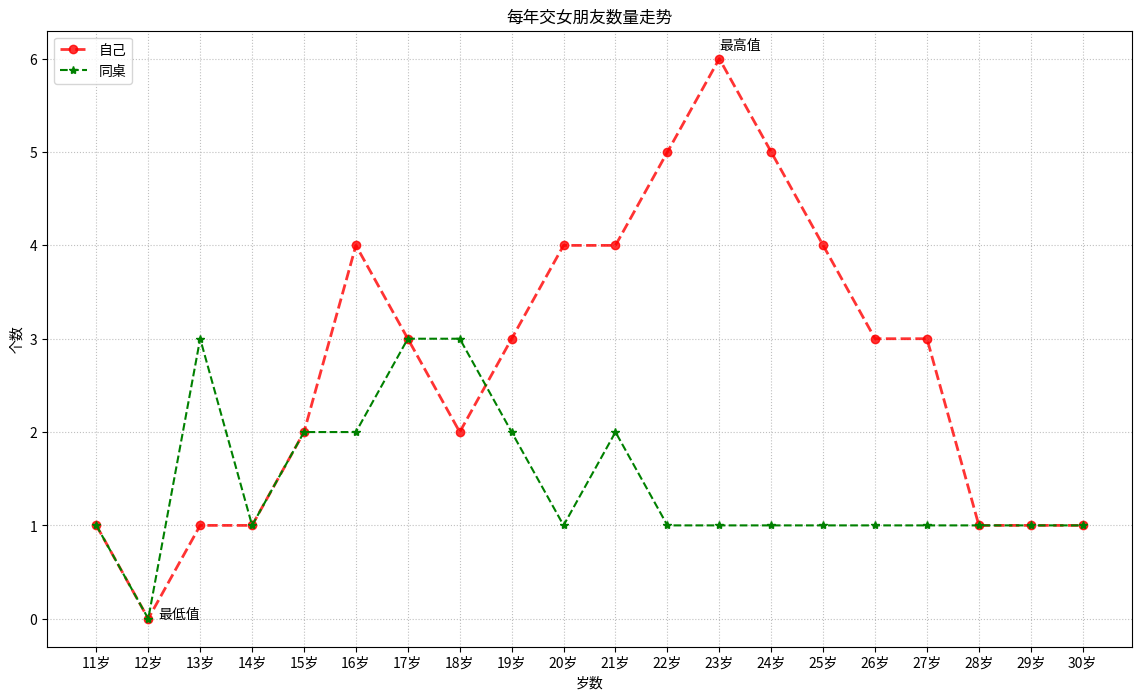

Here is the Python script that generated this plot:
from matplotlib import pyplot as plt

# ctl + . 折叠代码
# alt+shift+l 自动格式化代码

figure = plt.figure(figsize=(14, 8), dpi=80)
# 绘图数据
x = range(11, 31)
y = [1, 0, 1, 1, 2, 4, 3, 2, 3, 4, 4, 5, 6, 5, 4, 3, 3, 1, 1, 1]
z = [1, 0, 3, 1, 2, 2, 3, 3, 2, 1, 2, 1, 1, 1, 1, 1, 1, 1, 1, 1]
_xticks = [str(i) + "岁" for i in x]
plt.xticks(x, _xticks)
plt.yticks(range(0, 10))
# 绘制网格, alpha参数控制透明度
plt.grid(alpha=0.8, linestyle=":")
# 设置轴刻度和表格信息
plt.title("每年交女朋友数量走势")
plt.xlabel("岁数")
plt.ylabel("个数")

# 自定义绘制参数，线条形状、粗细，线条颜色、透明度
plt.plot(x, y, label="自己", color="red", alpha=0.8, linestyle="--", linewidth=2, marker="o")
plt.plot(x, z, label="同桌", color="green", linestyle="--", marker="*")
# 添加图表中的注释
plt.annotate("最高值", (23, 6), (23, 6.1))
plt.annotate("最低值", (12, 0), (12.2, 0))

# 添加图例：先在plt方法添加label参数，再调用legend()方法才行。
# loc参数控制legend的出现位置，0为best, 1:upper right, 2:upper left, 3:lower left, 4: lower right
plt.legend(loc="upper left")
plt.show()
